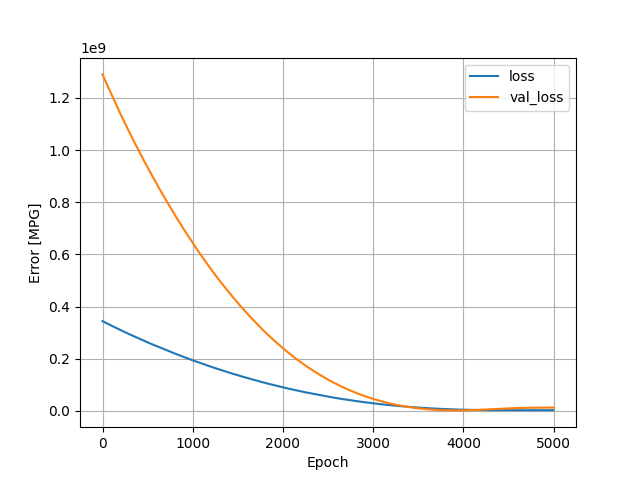

Data behind this chart, as committed beside it:
, loss, val_loss, epoch
0, 344420448, 1290006528, 0
1, 344240672, 1289178880, 1
2, 344055296, 1288371968, 2
3, 343880576, 1287544576, 3
4, 343700544, 1286721536, 4
5, 343515040, 1285921920, 5
6, 343337888, 1285106944, 6
7, 343162848, 1284282368, 7
8, 342973952, 1283500928, 8
9, 342800608, 1282689024, 9
10, 342615584, 1281914240, 10
11, 342445472, 1281098368, 11
12, 342260992, 1280313344, 12
13, 342084096, 1279518080, 13
14, 341909856, 1278713600, 14
15, 341725248, 1277924224, 15
16, 341553120, 1277117056, 16
17, 341373408, 1276316032, 17
18, 341197888, 1275505792, 18
19, 341008352, 1274750336, 19
20, 340838272, 1273952896, 20
21, 340657952, 1273167232, 21
22, 340482624, 1272367104, 22
23, 340302144, 1271581824, 23
24, 340124992, 1270791936, 24
25, 339951520, 1269986432, 25
26, 339772032, 1269194880, 26
27, 339593888, 1268401920, 27
28, 339414368, 1267621248, 28
29, 339237920, 1266833280, 29
30, 339069024, 1266009472, 30
31, 338881152, 1265238016, 31
32, 338708160, 1264449536, 32
33, 338529376, 1263666048, 33
34, 338354688, 1262873984, 34
35, 338176960, 1262082688, 35
36, 337995488, 1261321472, 36
37, 337824128, 1260527872, 37
38, 337646976, 1259741184, 38
39, 337473152, 1258939008, 39
40, 337292896, 1258155136, 40
41, 337122976, 1257345280, 41
42, 336944064, 1256547968, 42
43, 336758784, 1255794816, 43
44, 336589248, 1255012096, 44
45, 336416832, 1254209152, 45
46, 336239968, 1253420288, 46
47, 336057216, 1252660864, 47
48, 335883680, 1251889408, 48
49, 335713824, 1251095680, 49
50, 335535552, 1250309888, 50
51, 335361536, 1249523328, 51
52, 335185760, 1248743808, 52
53, 335006912, 1247976064, 53
54, 334827808, 1247232000, 54
55, 334660224, 1246449280, 55
56, 334484288, 1245672064, 56
57, 334307744, 1244895232, 57
58, 334133856, 1244109440, 58
59, 333957280, 1243338752, 59
... 4,940 more rows
